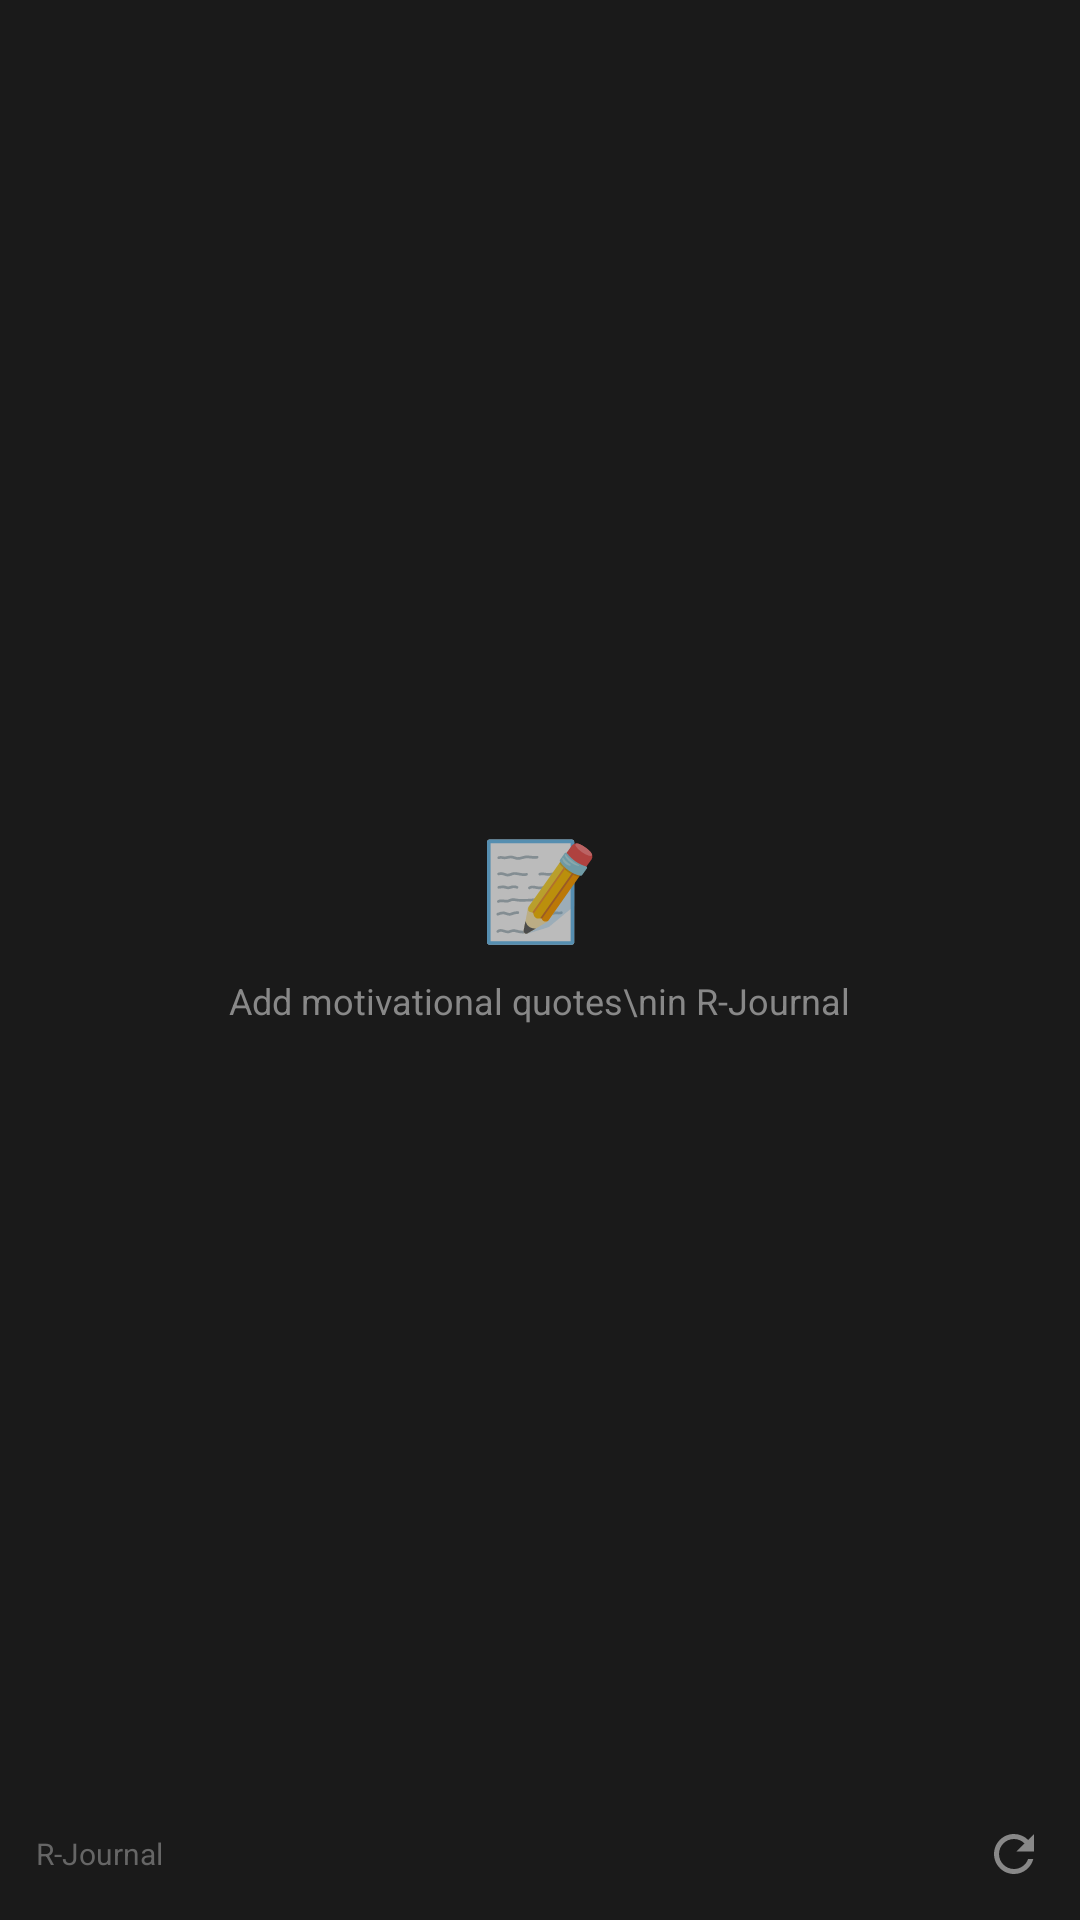

Layout XML and referenced resources for this Android screen:
<!-- AndroidManifest.xml: application theme Theme.R_journal -->
<!-- res/layout/widget_quotes.xml -->
<?xml version="1.0" encoding="utf-8"?>
<LinearLayout xmlns:android="http://schemas.android.com/apk/res/android"
    android:id="@+id/widget_root"
    android:layout_width="match_parent"
    android:layout_height="match_parent"
    android:orientation="vertical"
    android:padding="12dp"
    android:background="#1A1A1A">

    
    <LinearLayout
        android:id="@+id/quote_content_container"
        android:layout_width="match_parent"
        android:layout_height="0dp"
        android:layout_weight="1"
        android:orientation="vertical"
        android:gravity="center"
        android:visibility="gone">

        
        <TextView
            android:id="@+id/widget_quote_text"
            android:layout_width="match_parent"
            android:layout_height="wrap_content"
            android:textSize="14sp"
            android:textStyle="italic"
            android:textColor="#FFFFFF"
            android:gravity="center"
            android:maxLines="4"
            android:ellipsize="end"
            android:lineSpacingMultiplier="1.2"
            android:paddingStart="8dp"
            android:paddingEnd="8dp" />

        
        <TextView
            android:id="@+id/widget_quote_author"
            android:layout_width="wrap_content"
            android:layout_height="wrap_content"
            android:textSize="12sp"
            android:textColor="#B0B0B0"
            android:layout_marginTop="8dp"
            android:gravity="center"
            android:visibility="gone" />

    </LinearLayout>

    
    <LinearLayout
        android:id="@+id/empty_state_container"
        android:layout_width="match_parent"
        android:layout_height="0dp"
        android:layout_weight="1"
        android:orientation="vertical"
        android:gravity="center"
        android:visibility="visible">

        <TextView
            android:layout_width="wrap_content"
            android:layout_height="wrap_content"
            android:text="📝"
            android:textSize="32sp"
            android:gravity="center" />

        <TextView
            android:layout_width="wrap_content"
            android:layout_height="wrap_content"
            android:text="Add motivational quotes\nin R-Journal"
            android:textSize="12sp"
            android:textColor="#888888"
            android:gravity="center"
            android:layout_marginTop="8dp" />

    </LinearLayout>

    
    <LinearLayout
        android:layout_width="match_parent"
        android:layout_height="wrap_content"
        android:orientation="horizontal"
        android:gravity="center_vertical"
        android:layout_marginTop="4dp">

        <TextView
            android:id="@+id/widget_app_name"
            android:layout_width="0dp"
            android:layout_height="wrap_content"
            android:layout_weight="1"
            android:text="R-Journal"
            android:textSize="10sp"
            android:textColor="#666666" />

        <ImageView
            android:id="@+id/widget_refresh_button"
            android:layout_width="20dp"
            android:layout_height="20dp"
            android:src="@drawable/ic_widget_refresh"
            android:contentDescription="Refresh"
            android:scaleType="fitCenter" />

    </LinearLayout>

</LinearLayout>
<!-- resources referenced by this layout -->
<resources>
  <!-- drawable ic_widget_refresh (drawable) -->
  <?xml version="1.0" encoding="utf-8"?>
  <vector xmlns:android="http://schemas.android.com/apk/res/android"
      android:width="20dp"
      android:height="20dp"
      android:viewportWidth="24"
      android:viewportHeight="24">
      <path
          android:fillColor="#888888"
          android:pathData="M17.65,6.35C16.2,4.9 14.21,4 12,4c-4.42,0 -7.99,3.58 -7.99,8s3.57,8 7.99,8c3.73,0 6.84,-2.55 7.73,-6h-2.08c-0.82,2.33 -3.04,4 -5.65,4 -3.31,0 -6,-2.69 -6,-6s2.69,-6 6,-6c1.66,0 3.14,0.69 4.22,1.78L13,11h7V4l-2.35,2.35z"/>
  </vector>
  <style name="Theme.R_journal" parent="android:Theme.Material.NoActionBar" />
</resources>
